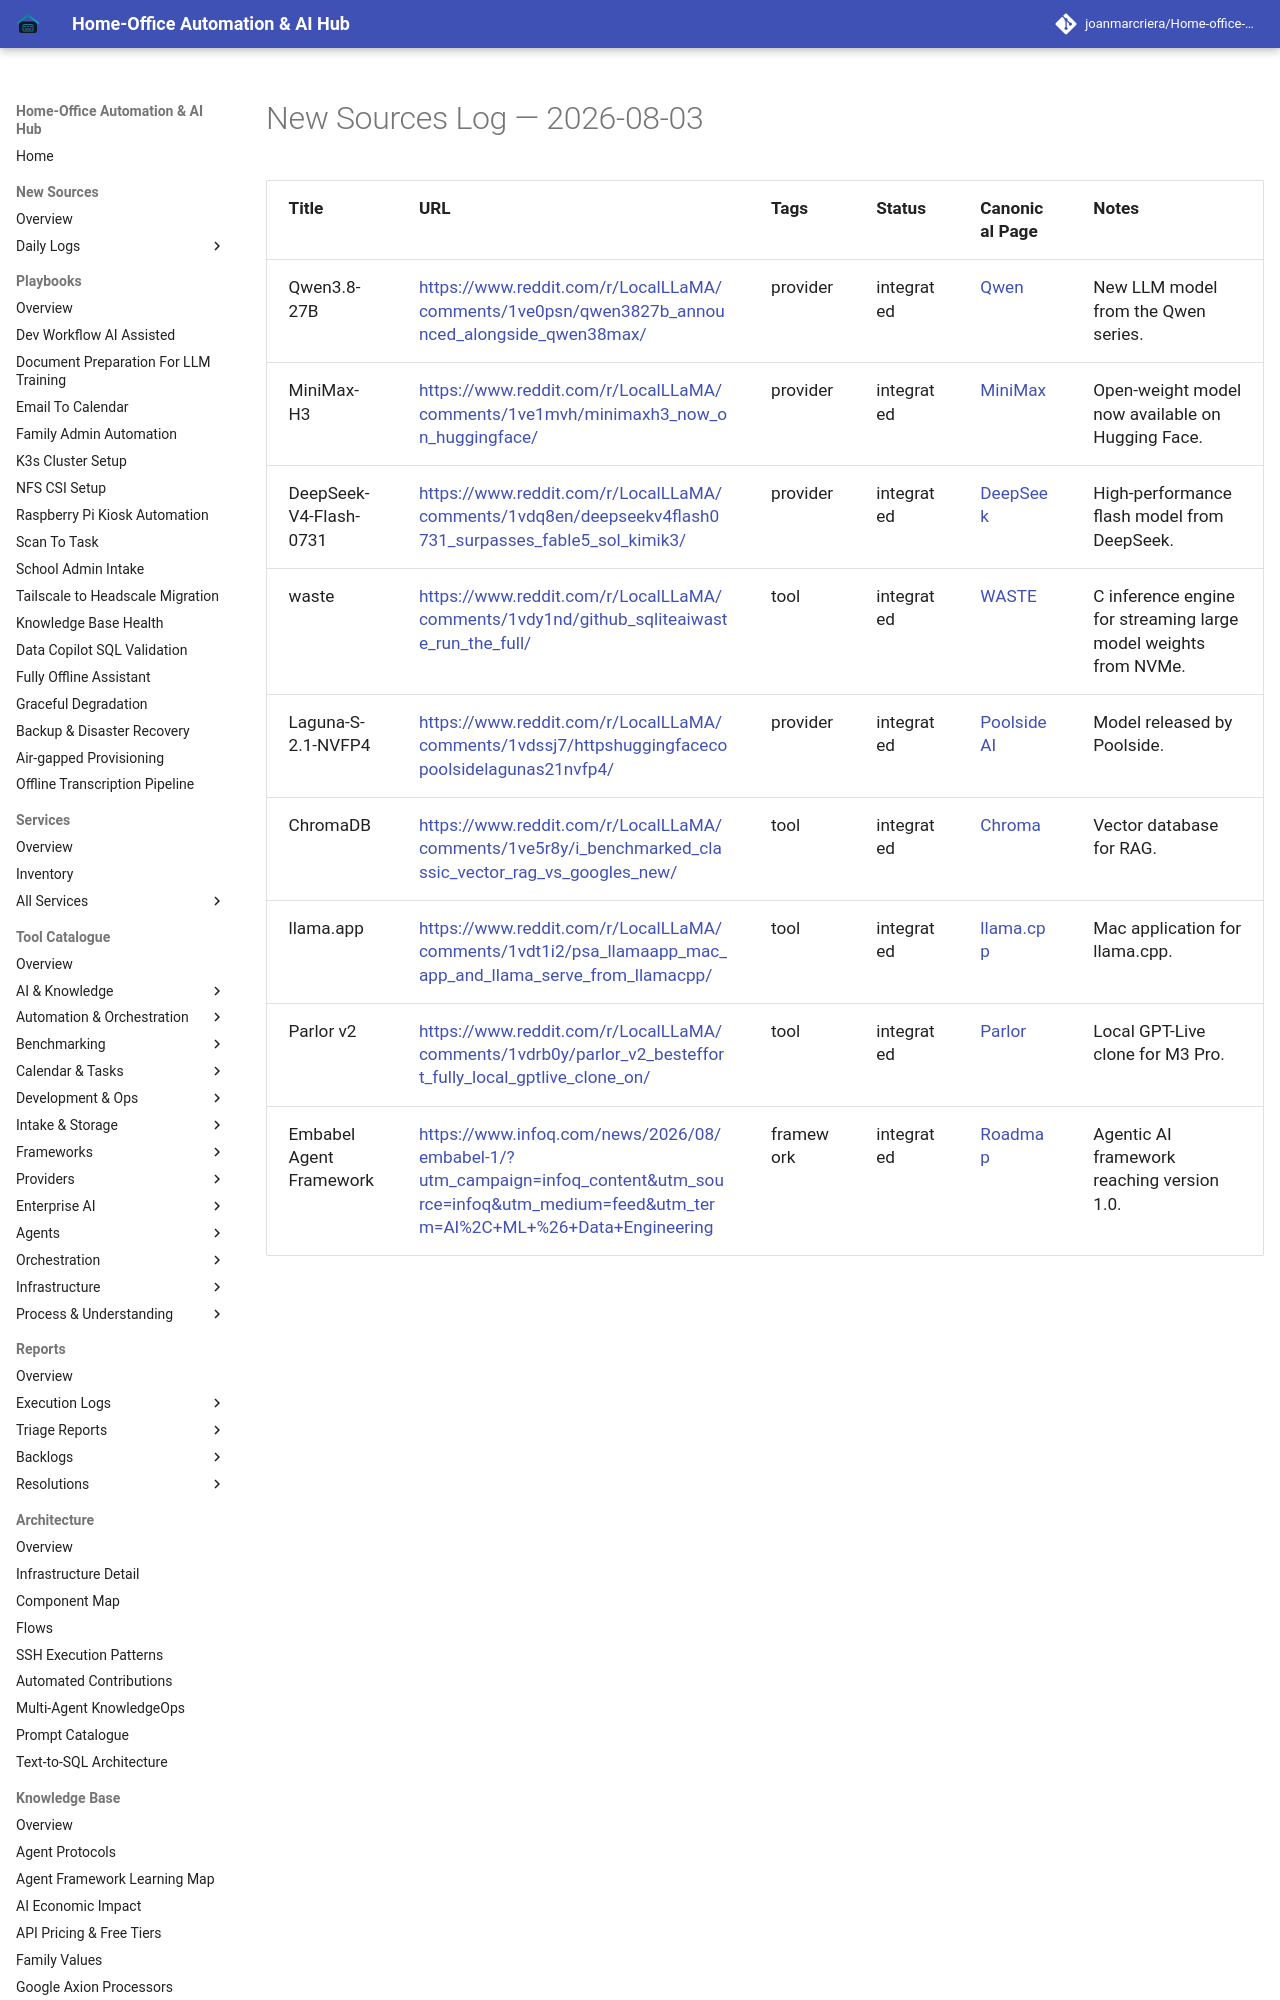

repository: joanmarcriera/Home-office-automations · page: new-sources/2026-08-03/index.html · generator: mkdocs

# New Sources Log — 2026-08-03

| Title | URL | Tags | Status | Canonical Page | Notes |
| :--- | :--- | :--- | :--- | :--- | :--- |
| Qwen3.8-27B | [https://www.reddit.com/r/LocalLLaMA/comments/1ve0psn/qwen3827b_announced_alongside_qwen38max/](https://www.reddit.com/r/LocalLLaMA/comments/1ve0psn/qwen3827b_announced_alongside_qwen38max/) | provider | integrated | [Qwen](../tools/ai_knowledge/qwen.md) | New LLM model from the Qwen series. |
| MiniMax-H3 | [https://www.reddit.com/r/LocalLLaMA/comments/1ve1mvh/minimaxh3_now_on_huggingface/](https://www.reddit.com/r/LocalLLaMA/comments/1ve1mvh/minimaxh3_now_on_huggingface/) | provider | integrated | [MiniMax](../tools/providers/minimax.md) | Open-weight model now available on Hugging Face. |
| DeepSeek-V4-Flash-0731 | [https://www.reddit.com/r/LocalLLaMA/comments/1vdq8en/deepseekv4flash0731_surpasses_fable5_sol_kimik3/](https://www.reddit.com/r/LocalLLaMA/comments/1vdq8en/deepseekv4flash0731_surpasses_fable5_sol_kimik3/) | provider | integrated | [DeepSeek](../tools/providers/deepseek.md) | High-performance flash model from DeepSeek. |
| waste | [https://www.reddit.com/r/LocalLLaMA/comments/1vdy1nd/github_sqliteaiwaste_run_the_full/](https://www.reddit.com/r/LocalLLaMA/comments/1vdy1nd/github_sqliteaiwaste_run_the_full/) | tool | integrated | [WASTE](../tools/infrastructure/waste.md) | C inference engine for streaming large model weights from NVMe. |
| Laguna-S-2.1-NVFP4 | [https://www.reddit.com/r/LocalLLaMA/comments/1vdssj7/httpshuggingfacecopoolsidelagunas21nvfp4/](https://www.reddit.com/r/LocalLLaMA/comments/1vdssj7/httpshuggingfacecopoolsidelagunas21nvfp4/) | provider | integrated | [Poolside AI](../tools/providers/poolside.md) | Model released by Poolside. |
| ChromaDB | [https://www.reddit.com/r/LocalLLaMA/comments/1ve5r8y/i_benchmarked_classic_vector_rag_vs_googles_new/
